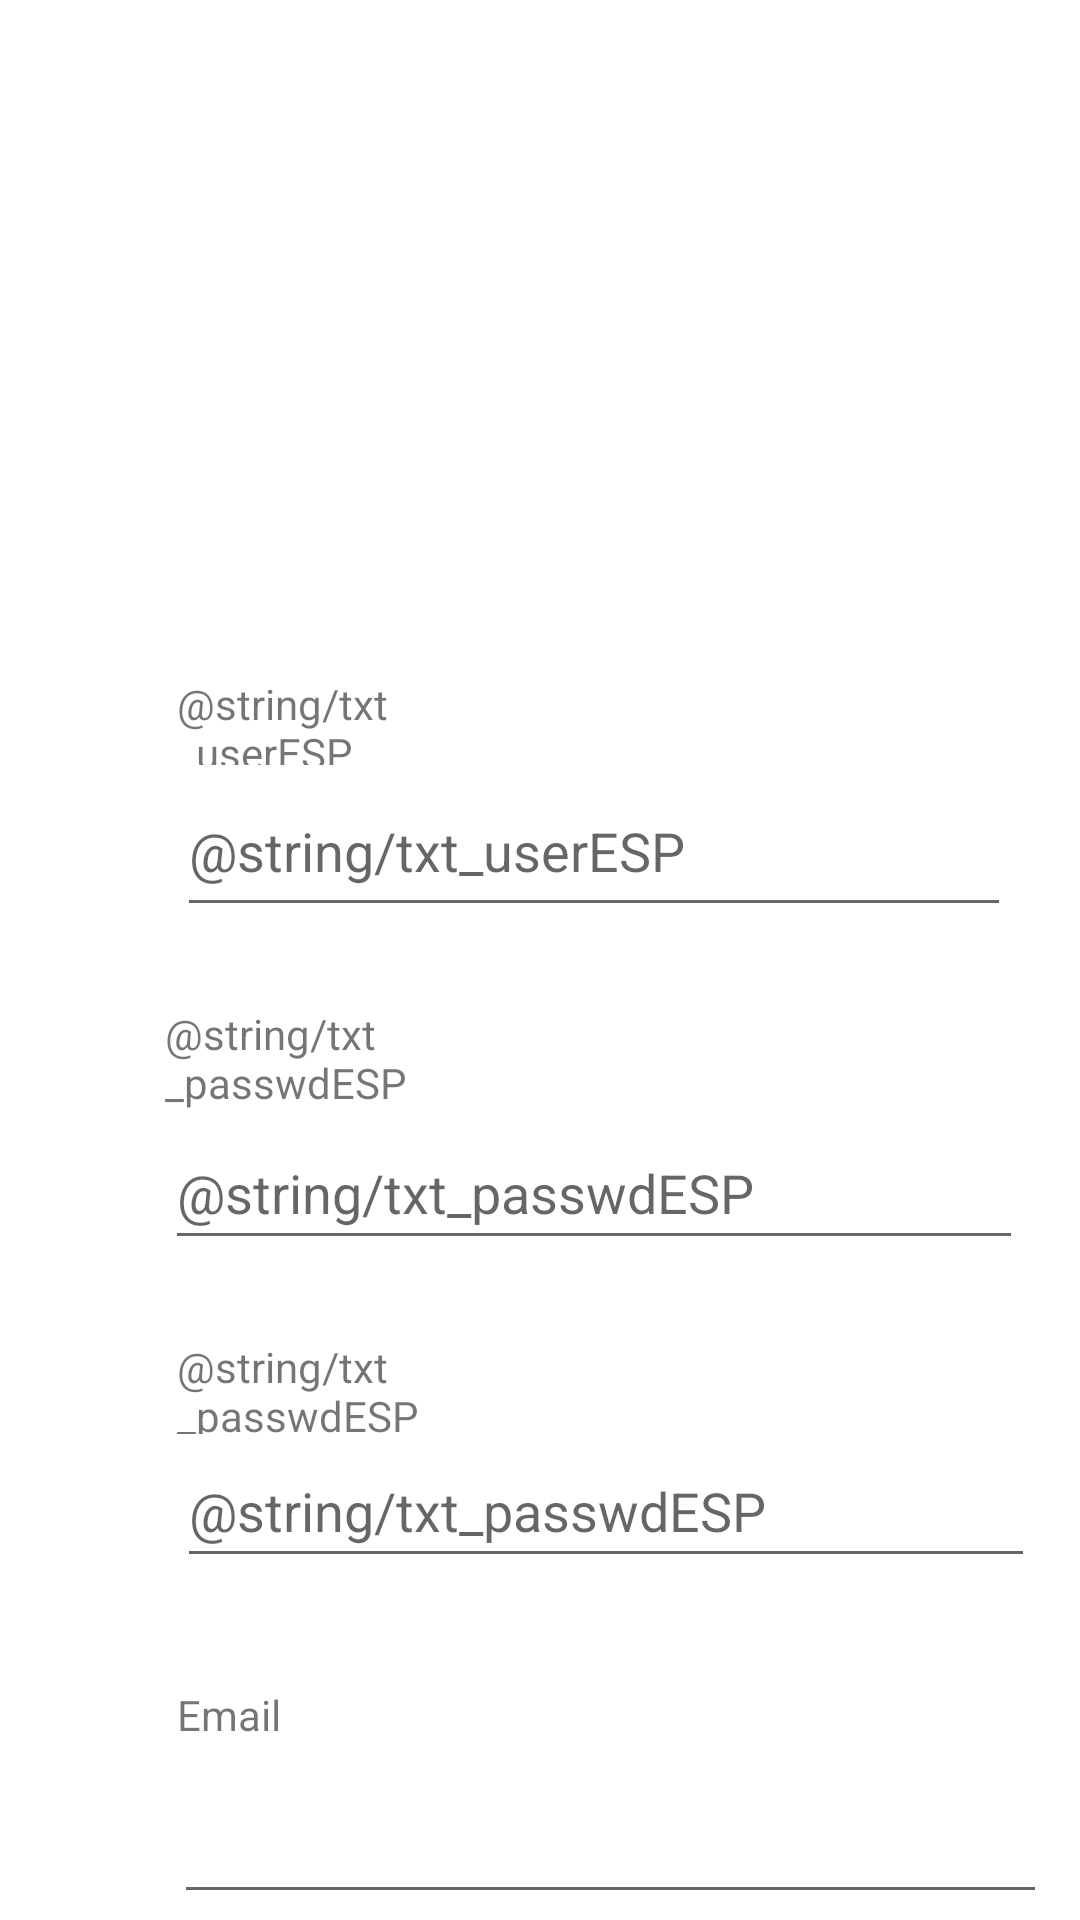

Layout XML and referenced resources for this Android screen:
<!-- AndroidManifest.xml: application theme Theme.OFC_Gacha -->
<!-- res/layout/activity_sign_up_window.xml -->
<?xml version="1.0" encoding="utf-8"?>
<androidx.constraintlayout.widget.ConstraintLayout xmlns:android="http://schemas.android.com/apk/res/android"
    xmlns:app="http://schemas.android.com/apk/res-auto"
    xmlns:tools="http://schemas.android.com/tools"
    android:layout_width="match_parent"
    android:layout_height="match_parent"
    tools:context=".SignUpWindow">

    <ImageView
        android:id="@+id/imageView"
        android:layout_width="328dp"
        android:layout_height="224dp"
        app:layout_constraintBottom_toBottomOf="parent"
        app:layout_constraintEnd_toEndOf="parent"
        app:layout_constraintStart_toStartOf="parent"
        app:layout_constraintTop_toTopOf="parent"
        app:layout_constraintVertical_bias="0.0"
        tools:srcCompat="@drawable/ic_ofc" />

    <TextView
        android:id="@+id/Usernamelbl"
        android:layout_width="128dp"
        android:layout_height="30dp"
        android:layout_marginStart="59dp"
        android:layout_marginTop="1dp"
        android:text="@string/txt_userESP"
        app:layout_constraintStart_toStartOf="parent"
        app:layout_constraintTop_toBottomOf="@+id/imageView" />

    <TextView
        android:id="@+id/Emailbl"
        android:layout_width="133dp"
        android:layout_height="32dp"
        android:layout_marginStart="59dp"
        android:layout_marginTop="36dp"
        android:text="Email"
        app:layout_constraintStart_toStartOf="parent"
        app:layout_constraintTop_toBottomOf="@+id/passwordTxt" />

    <EditText
        android:id="@+id/usernameTxt"
        android:layout_width="278dp"
        android:layout_height="54dp"
        android:layout_marginStart="59dp"
        android:hint="@string/txt_userESP"
        app:layout_constraintStart_toStartOf="parent"
        app:layout_constraintTop_toBottomOf="@+id/Usernamelbl" />

    <TextView
        android:id="@+id/Passwdlbl"
        android:layout_width="142dp"
        android:layout_height="37dp"
        android:layout_marginStart="55dp"
        android:layout_marginTop="26dp"
        android:text="@string/txt_passwdESP"
        app:layout_constraintStart_toStartOf="parent"
        app:layout_constraintTop_toBottomOf="@+id/usernameTxt" />

    <TextView
        android:id="@+id/passwdlbl"
        android:layout_width="139dp"
        android:layout_height="32dp"
        android:layout_marginStart="59dp"
        android:layout_marginTop="26dp"
        android:text="@string/txt_passwdESP"
        app:layout_constraintStart_toStartOf="parent"
        app:layout_constraintTop_toBottomOf="@+id/PasswordTxt" />

    <EditText
        android:id="@+id/PasswordTxt"
        android:layout_width="286dp"
        android:layout_height="48dp"
        android:layout_marginStart="55dp"
        android:ems="10"
        android:hint="@string/txt_passwdESP"
        android:inputType="textPassword"
        app:layout_constraintStart_toStartOf="parent"
        app:layout_constraintTop_toBottomOf="@+id/Passwdlbl" />

    <EditText
        android:id="@+id/passwordTxt"
        android:layout_width="286dp"
        android:layout_height="48dp"
        android:layout_marginStart="59dp"
        android:ems="10"
        android:hint="@string/txt_passwdESP"
        android:inputType="textPassword"
        app:layout_constraintStart_toStartOf="parent"
        app:layout_constraintTop_toBottomOf="@+id/passwdlbl" />

    <EditText
        android:id="@+id/EmailTxt"
        android:layout_width="291dp"
        android:layout_height="43dp"
        android:layout_marginStart="58dp"
        android:layout_marginTop="1dp"
        android:ems="10"
        android:inputType="textEmailAddress"
        app:layout_constraintStart_toStartOf="parent"
        app:layout_constraintTop_toBottomOf="@+id/Emailbl" />
</androidx.constraintlayout.widget.ConstraintLayout>
<!-- resources referenced by this layout -->
<resources>
  <!-- drawable ic_ofc: png bitmap (drawable, 51849 bytes) -->
  <style name="Theme.OFC_Gacha" parent="Theme.MaterialComponents.DayNight.DarkActionBar">
          
          <item name="colorPrimary">@color/purple_500</item>
          <item name="colorPrimaryVariant">@color/purple_700</item>
          <item name="colorOnPrimary">@color/white</item>
          
          <item name="colorSecondary">@color/teal_200</item>
          <item name="colorSecondaryVariant">@color/teal_700</item>
          <item name="colorOnSecondary">@color/black</item>
          
          <item name="android:statusBarColor" tools:targetApi="l">?attr/colorPrimaryVariant</item>
          
      </style>
  <!-- not gathered from this repository: default colours our renderer supplied (Android Studio template values) -->
  <color name="purple_500">#FF6200EE</color>
  <color name="purple_700">#FF3700B3</color>
  <color name="teal_200">#FF03DAC5</color>
  <color name="teal_700">#FF018786</color>
  <color name="black">#FF000000</color>
  <color name="white">#FFFFFFFF</color>
</resources>
